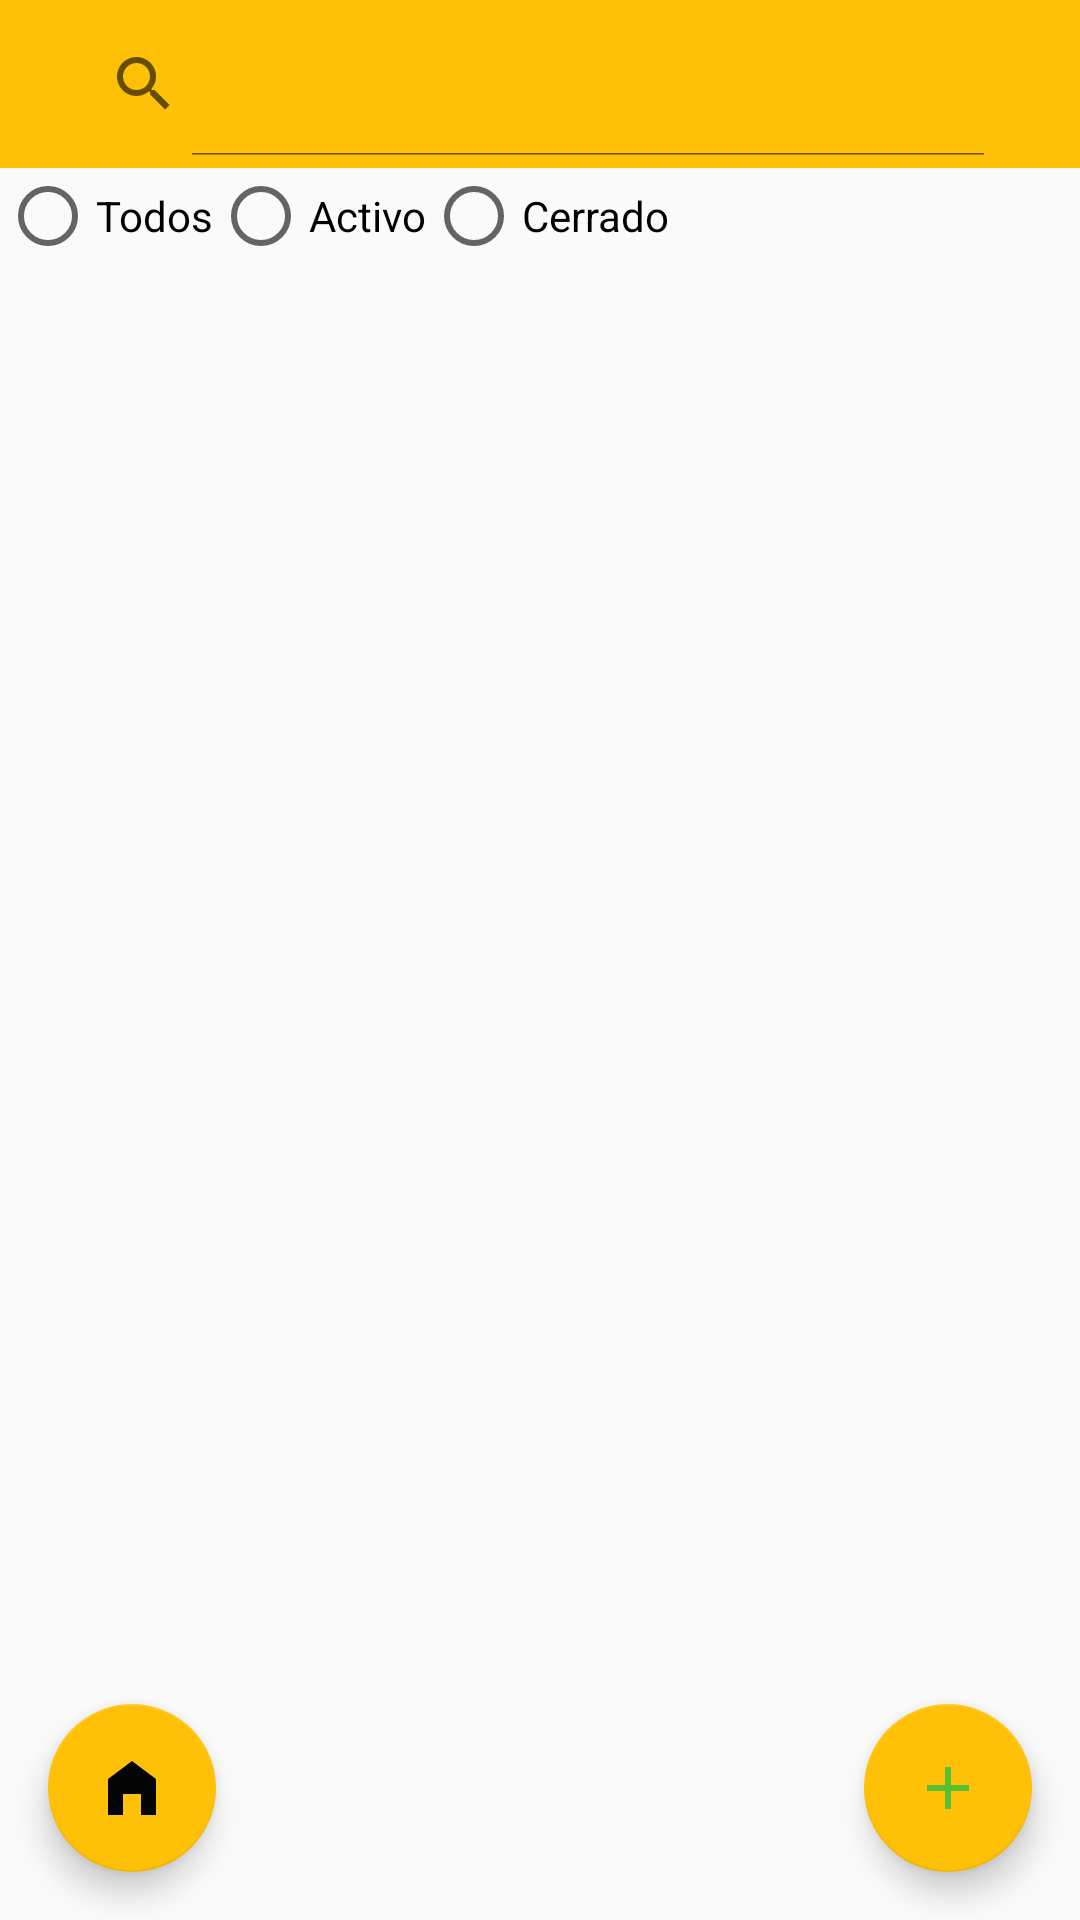

Reconstruct the res/layout file that produces this screen, plus the resources it refers to.
<!-- AndroidManifest.xml: application theme AppTheme -->
<!-- res/layout/activity_prestamos.xml -->
<?xml version="1.0" encoding="utf-8"?>
<androidx.constraintlayout.widget.ConstraintLayout xmlns:android="http://schemas.android.com/apk/res/android"
    xmlns:app="http://schemas.android.com/apk/res-auto"
    xmlns:tools="http://schemas.android.com/tools"
    android:layout_width="match_parent"
    android:layout_height="match_parent">

    <androidx.appcompat.widget.Toolbar
        android:id="@+id/toolbar"
        android:layout_width="match_parent"
        android:layout_height="?attr/actionBarSize"
        android:background="@color/yellowRRR"
        app:layout_constraintTop_toTopOf="parent">

        <androidx.appcompat.widget.SearchView
            android:id="@+id/searchView"
            android:layout_width="wrap_content"
            android:layout_height="wrap_content"
            app:iconifiedByDefault="false" />



    </androidx.appcompat.widget.Toolbar>
    <RadioGroup
        android:id="@+id/estadoRadioGroup"
        android:layout_width="wrap_content"
        android:layout_height="wrap_content"
        app:layout_constraintStart_toStartOf="parent"
        app:layout_constraintTop_toBottomOf="@+id/toolbar"
        android:orientation="horizontal">
        <RadioButton
            android:id="@+id/todosRadioButton"
            android:layout_width="wrap_content"
            android:layout_height="wrap_content"
            android:text="Todos" />


        <RadioButton
            android:id="@+id/disponibleRadioButton"
            android:layout_width="wrap_content"
            android:layout_height="wrap_content"
            android:text="Activo" />

        <RadioButton
            android:id="@+id/prestadoRadioButton"
            android:layout_width="wrap_content"
            android:layout_height="wrap_content"
            android:text="Cerrado" />

    </RadioGroup>

    <androidx.recyclerview.widget.RecyclerView
        android:id="@+id/prestamosRecyclerView"
        android:layout_width="0dp"
        android:layout_height="0dp"
        app:layout_constraintBottom_toTopOf="@+id/addPrestamoButton"
        app:layout_constraintEnd_toEndOf="parent"
        app:layout_constraintStart_toStartOf="parent"
        app:layout_constraintTop_toBottomOf="@+id/estadoRadioGroup" />










    <com.google.android.material.floatingactionbutton.FloatingActionButton
        android:id="@+id/homeButton"
        android:layout_width="wrap_content"
        android:layout_height="wrap_content"
        android:layout_margin="16dp"
        android:src="@drawable/ico_home"
        app:backgroundTint="#FFC107"
        app:layout_constraintBottom_toBottomOf="parent"
        app:layout_constraintStart_toStartOf="parent" />

    <com.google.android.material.floatingactionbutton.FloatingActionButton
        android:id="@+id/addPrestamoButton"
        android:layout_width="wrap_content"
        android:layout_height="wrap_content"
        android:layout_margin="16dp"
        android:src="@drawable/ico_add"
        app:backgroundTint="#FFC107"
        app:layout_constraintBottom_toBottomOf="parent"
        app:layout_constraintEnd_toEndOf="parent" />

</androidx.constraintlayout.widget.ConstraintLayout>
<!-- resources referenced by this layout -->
<resources>
  <color name="yellowRRR">#FFC107</color>
  <!-- drawable ico_add (drawable) -->
  <vector xmlns:android="http://schemas.android.com/apk/res/android" android:height="24dp" android:tint="#59BE30" android:viewportHeight="24" android:viewportWidth="24" android:width="24dp">
        
      <path android:fillColor="@android:color/white" android:pathData="M19,13h-6v6h-2v-6H5v-2h6V5h2v6h6v2z"/>
      
  </vector>
  <!-- drawable ico_home (drawable) -->
  <vector xmlns:android="http://schemas.android.com/apk/res/android" android:height="24dp" android:tint="#050505" android:viewportHeight="24" android:viewportWidth="24" android:width="24dp">
        
      <path android:fillColor="@android:color/white" android:pathData="M12,3L4,9v12h5v-7h6v7h5V9z"/>
      
  </vector>
  <style name="AppTheme" parent="Theme.AppCompat.Light.DarkActionBar">
          <item name="android:titleTextStyle">@style/AppTheme.ActionBar.TitleTextStyle</item>
      </style>
  <style name="AppTheme.ActionBar.TitleTextStyle" parent="TextAppearance.AppCompat.Widget.ActionBar.Title">
          <item name="android:textColor">@color/yellowRRR</item>
      </style>
</resources>
